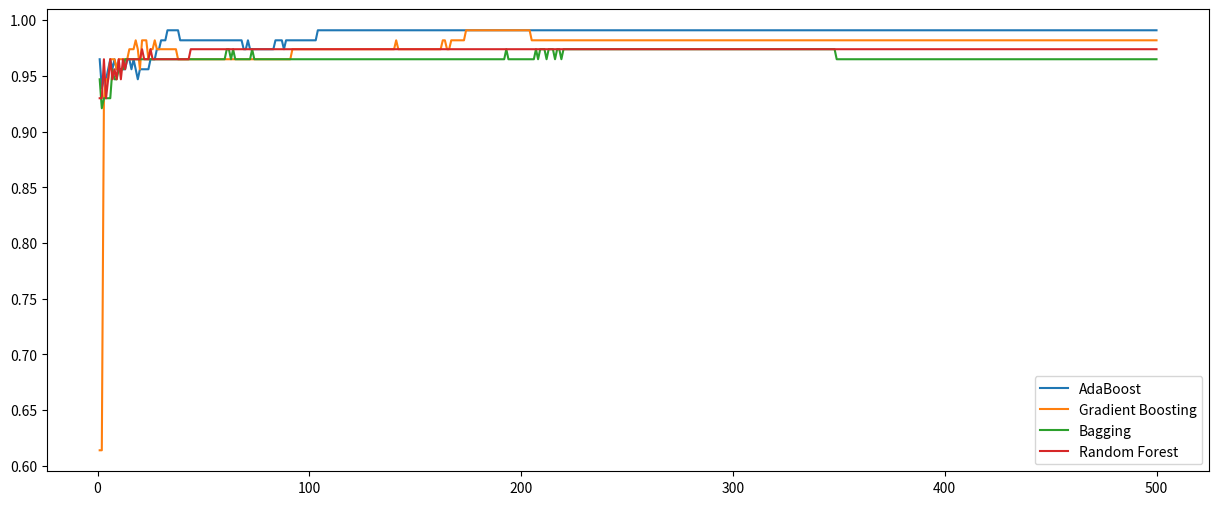

Write Python code to recreate this figure. (Note: this script raises an exception after producing the figure.)
import matplotlib.pyplot as plt

adaboost = [0.965, 0.939, 0.947, 0.947, 0.956, 0.965, 0.956, 0.965, 0.956, 0.956, 0.956, 0.956, 0.956, 0.965, 0.965, 0.956, 0.965, 0.956, 0.947, 0.956, 0.956, 0.956, 0.956, 0.956, 0.965, 0.965, 0.965, 0.974, 0.974, 0.982, 0.982, 0.982, 0.991, 0.991, 0.991, 0.991, 0.991, 0.991, 0.982, 0.982, 0.982, 0.982, 0.982, 0.982, 0.982, 0.982, 0.982, 0.982, 0.982, 0.982, 0.982, 0.982, 0.982, 0.982, 0.982, 0.982, 0.982, 0.982, 0.982, 0.982, 0.982, 0.982, 0.982, 0.982, 0.982, 0.982, 0.982, 0.982, 0.974, 0.974, 0.982, 0.974, 0.974, 0.974, 0.974, 0.974, 0.974, 0.974, 0.974, 0.974, 0.974, 0.974, 0.974, 0.982, 0.982, 0.982, 0.982, 0.974, 0.982, 0.982, 0.982, 0.982, 0.982, 0.982, 0.982, 0.982, 0.982, 0.982, 0.982, 0.982, 0.982, 0.982, 0.982, 0.991, 0.991, 0.991, 0.991, 0.991, 0.991, 0.991, 0.991, 0.991, 0.991, 0.991, 0.991, 0.991, 0.991, 0.991, 0.991, 0.991, 0.991, 0.991, 0.991, 0.991, 0.991, 0.991, 0.991, 0.991, 0.991, 0.991, 0.991, 0.991, 0.991, 0.991, 0.991, 0.991, 0.991, 0.991, 0.991, 0.991, 0.991, 0.991, 0.991, 0.991, 0.991, 0.991, 0.991, 0.991, 0.991, 0.991, 0.991, 0.991, 0.991, 0.991, 0.991, 0.991, 0.991, 0.991, 0.991, 0.991, 0.991, 0.991, 0.991, 0.991, 0.991, 0.991, 0.991, 0.991, 0.991, 0.991, 0.991, 0.991, 0.991, 0.991, 0.991, 0.991, 0.991, 0.991, 0.991, 0.991, 0.991, 0.991, 0.991, 0.991, 0.991, 0.991, 0.991, 0.991, 0.991, 0.991, 0.991, 0.991, 0.991, 0.991, 0.991, 0.991, 0.991, 0.991, 0.991, 0.991, 0.991, 0.991, 0.991, 0.991, 0.991, 0.991, 0.991, 0.991, 0.991, 0.991, 0.991, 0.991, 0.991, 0.991, 0.991, 0.991, 0.991, 0.991, 0.991, 0.991, 0.991, 0.991, 0.991, 0.991, 0.991, 0.991, 0.991, 0.991, 0.991, 0.991, 0.991, 0.991, 0.991, 0.991, 0.991, 0.991, 0.991, 0.991, 0.991, 0.991, 0.991, 0.991, 0.991, 0.991, 0.991, 0.991, 0.991, 0.991, 0.991, 0.991, 0.991, 0.991, 0.991, 0.991, 0.991, 0.991, 0.991, 0.991, 0.991, 0.991, 0.991, 0.991, 0.991, 0.991, 0.991, 0.991, 0.991, 0.991, 0.991, 0.991, 0.991, 0.991, 0.991, 0.991, 0.991, 0.991, 0.991, 0.991, 0.991, 0.991, 0.991, 0.991, 0.991, 0.991, 0.991, 0.991, 0.991, 0.991, 0.991, 0.991, 0.991, 0.991, 0.991, 0.991, 0.991, 0.991, 0.991, 0.991, 0.991, 0.991, 0.991, 0.991, 0.991, 0.991, 0.991, 0.991, 0.991, 0.991, 0.991, 0.991, 0.991, 0.991, 0.991, 0.991, 0.991, 0.991, 0.991, 0.991, 0.991, 0.991, 0.991, 0.991, 0.991, 0.991, 0.991, 0.991, 0.991, 0.991, 0.991, 0.991, 0.991, 0.991, 0.991, 0.991, 0.991, 0.991, 0.991, 0.991, 0.991, 0.991, 0.991, 0.991, 0.991, 0.991, 0.991, 0.991, 0.991, 0.991, 0.991, 0.991, 0.991, 0.991, 0.991, 0.991, 0.991, 0.991, 0.991, 0.991, 0.991, 0.991, 0.991, 0.991, 0.991, 0.991, 0.991, 0.991, 0.991, 0.991, 0.991, 0.991, 0.991, 0.991, 0.991, 0.991, 0.991, 0.991, 0.991, 0.991, 0.991, 0.991, 0.991, 0.991, 0.991, 0.991, 0.991, 0.991, 0.991, 0.991, 0.991, 0.991, 0.991, 0.991, 0.991, 0.991, 0.991, 0.991, 0.991, 0.991, 0.991, 0.991, 0.991, 0.991, 0.991, 0.991, 0.991, 0.991, 0.991, 0.991, 0.991, 0.991, 0.991, 0.991, 0.991, 0.991, 0.991, 0.991, 0.991, 0.991, 0.991, 0.991, 0.991, 0.991, 0.991, 0.991, 0.991, 0.991, 0.991, 0.991, 0.991, 0.991, 0.991, 0.991, 0.991, 0.991, 0.991, 0.991, 0.991, 0.991, 0.991, 0.991, 0.991, 0.991, 0.991, 0.991, 0.991, 0.991, 0.991, 0.991, 0.991, 0.991, 0.991, 0.991, 0.991, 0.991, 0.991, 0.991, 0.991, 0.991, 0.991, 0.991, 0.991, 0.991, 0.991, 0.991, 0.991, 0.991, 0.991, 0.991, 0.991, 0.991, 0.991, 0.991, 0.991, 0.991, 0.991, 0.991, 0.991, 0.991, 0.991, 0.991, 0.991, 0.991, 0.991, 0.991, 0.991, 0.991, 0.991, 0.991, 0.991, 0.991, 0.991, 0.991, 0.991, 0.991, 0.991, 0.991, 0.991, 0.991, 0.991, 0.991]
gradient_boosting = [0.614, 0.614, 0.93, 0.947, 0.947, 0.965, 0.965, 0.965, 0.956, 0.965, 0.965, 0.965, 0.965, 0.965, 0.974, 0.974, 0.974, 0.982, 0.974, 0.956, 0.982, 0.982, 0.982, 0.965, 0.974, 0.974, 0.982, 0.974, 0.974, 0.974, 0.974, 0.974, 0.974, 0.974, 0.974, 0.974, 0.974, 0.965, 0.965, 0.965, 0.965, 0.965, 0.965, 0.965, 0.965, 0.965, 0.965, 0.965, 0.965, 0.965, 0.965, 0.965, 0.965, 0.965, 0.965, 0.965, 0.965, 0.965, 0.965, 0.965, 0.965, 0.965, 0.965, 0.965, 0.965, 0.965, 0.965, 0.965, 0.965, 0.965, 0.965, 0.965, 0.965, 0.965, 0.965, 0.965, 0.965, 0.965, 0.965, 0.965, 0.965, 0.965, 0.965, 0.965, 0.965, 0.965, 0.965, 0.965, 0.965, 0.965, 0.965, 0.974, 0.974, 0.974, 0.974, 0.974, 0.974, 0.974, 0.974, 0.974, 0.974, 0.974, 0.974, 0.974, 0.974, 0.974, 0.974, 0.974, 0.974, 0.974, 0.974, 0.974, 0.974, 0.974, 0.974, 0.974, 0.974, 0.974, 0.974, 0.974, 0.974, 0.974, 0.974, 0.974, 0.974, 0.974, 0.974, 0.974, 0.974, 0.974, 0.974, 0.974, 0.974, 0.974, 0.974, 0.974, 0.974, 0.974, 0.974, 0.974, 0.982, 0.974, 0.974, 0.974, 0.974, 0.974, 0.974, 0.974, 0.974, 0.974, 0.974, 0.974, 0.974, 0.974, 0.974, 0.974, 0.974, 0.974, 0.974, 0.974, 0.974, 0.974, 0.982, 0.982, 0.974, 0.974, 0.982, 0.982, 0.982, 0.982, 0.982, 0.982, 0.982, 0.991, 0.991, 0.991, 0.991, 0.991, 0.991, 0.991, 0.991, 0.991, 0.991, 0.991, 0.991, 0.991, 0.991, 0.991, 0.991, 0.991, 0.991, 0.991, 0.991, 0.991, 0.991, 0.991, 0.991, 0.991, 0.991, 0.991, 0.991, 0.991, 0.991, 0.991, 0.982, 0.982, 0.982, 0.982, 0.982, 0.982, 0.982, 0.982, 0.982, 0.982, 0.982, 0.982, 0.982, 0.982, 0.982, 0.982, 0.982, 0.982, 0.982, 0.982, 0.982, 0.982, 0.982, 0.982, 0.982, 0.982, 0.982, 0.982, 0.982, 0.982, 0.982, 0.982, 0.982, 0.982, 0.982, 0.982, 0.982, 0.982, 0.982, 0.982, 0.982, 0.982, 0.982, 0.982, 0.982, 0.982, 0.982, 0.982, 0.982, 0.982, 0.982, 0.982, 0.982, 0.982, 0.982, 0.982, 0.982, 0.982, 0.982, 0.982, 0.982, 0.982, 0.982, 0.982, 0.982, 0.982, 0.982, 0.982, 0.982, 0.982, 0.982, 0.982, 0.982, 0.982, 0.982, 0.982, 0.982, 0.982, 0.982, 0.982, 0.982, 0.982, 0.982, 0.982, 0.982, 0.982, 0.982, 0.982, 0.982, 0.982, 0.982, 0.982, 0.982, 0.982, 0.982, 0.982, 0.982, 0.982, 0.982, 0.982, 0.982, 0.982, 0.982, 0.982, 0.982, 0.982, 0.982, 0.982, 0.982, 0.982, 0.982, 0.982, 0.982, 0.982, 0.982, 0.982, 0.982, 0.982, 0.982, 0.982, 0.982, 0.982, 0.982, 0.982, 0.982, 0.982, 0.982, 0.982, 0.982, 0.982, 0.982, 0.982, 0.982, 0.982, 0.982, 0.982, 0.982, 0.982, 0.982, 0.982, 0.982, 0.982, 0.982, 0.982, 0.982, 0.982, 0.982, 0.982, 0.982, 0.982, 0.982, 0.982, 0.982, 0.982, 0.982, 0.982, 0.982, 0.982, 0.982, 0.982, 0.982, 0.982, 0.982, 0.982, 0.982, 0.982, 0.982, 0.982, 0.982, 0.982, 0.982, 0.982, 0.982, 0.982, 0.982, 0.982, 0.982, 0.982, 0.982, 0.982, 0.982, 0.982, 0.982, 0.982, 0.982, 0.982, 0.982, 0.982, 0.982, 0.982, 0.982, 0.982, 0.982, 0.982, 0.982, 0.982, 0.982, 0.982, 0.982, 0.982, 0.982, 0.982, 0.982, 0.982, 0.982, 0.982, 0.982, 0.982, 0.982, 0.982, 0.982, 0.982, 0.982, 0.982, 0.982, 0.982, 0.982, 0.982, 0.982, 0.982, 0.982, 0.982, 0.982, 0.982, 0.982, 0.982, 0.982, 0.982, 0.982, 0.982, 0.982, 0.982, 0.982, 0.982, 0.982, 0.982, 0.982, 0.982, 0.982, 0.982, 0.982, 0.982, 0.982, 0.982, 0.982, 0.982, 0.982, 0.982, 0.982, 0.982, 0.982, 0.982, 0.982, 0.982, 0.982, 0.982, 0.982, 0.982, 0.982, 0.982, 0.982, 0.982, 0.982, 0.982, 0.982, 0.982, 0.982, 0.982, 0.982, 0.982, 0.982, 0.982, 0.982, 0.982, 0.982, 0.982, 0.982, 0.982, 0.982, 0.982, 0.982, 0.982, 0.982, 0.982, 0.982, 0.982, 0.982, 0.982, 0.982, 0.982, 0.982, 0.982, 0.982, 0.982, 0.982, 0.982]
bagging = [0.947, 0.921, 0.93, 0.93, 0.93, 0.93, 0.956, 0.947, 0.947, 0.956, 0.956, 0.956, 0.965, 0.965, 0.965, 0.965, 0.965, 0.965, 0.965, 0.965, 0.965, 0.965, 0.965, 0.965, 0.965, 0.965, 0.965, 0.965, 0.965, 0.965, 0.965, 0.965, 0.965, 0.965, 0.965, 0.965, 0.965, 0.965, 0.965, 0.965, 0.965, 0.965, 0.965, 0.965, 0.965, 0.965, 0.965, 0.965, 0.965, 0.965, 0.965, 0.965, 0.965, 0.965, 0.965, 0.965, 0.965, 0.965, 0.965, 0.965, 0.974, 0.974, 0.965, 0.974, 0.965, 0.965, 0.965, 0.965, 0.965, 0.965, 0.965, 0.965, 0.974, 0.965, 0.965, 0.965, 0.965, 0.965, 0.965, 0.965, 0.965, 0.965, 0.965, 0.965, 0.965, 0.965, 0.965, 0.965, 0.965, 0.965, 0.965, 0.965, 0.965, 0.965, 0.965, 0.965, 0.965, 0.965, 0.965, 0.965, 0.965, 0.965, 0.965, 0.965, 0.965, 0.965, 0.965, 0.965, 0.965, 0.965, 0.965, 0.965, 0.965, 0.965, 0.965, 0.965, 0.965, 0.965, 0.965, 0.965, 0.965, 0.965, 0.965, 0.965, 0.965, 0.965, 0.965, 0.965, 0.965, 0.965, 0.965, 0.965, 0.965, 0.965, 0.965, 0.965, 0.965, 0.965, 0.965, 0.965, 0.965, 0.965, 0.965, 0.965, 0.965, 0.965, 0.965, 0.965, 0.965, 0.965, 0.965, 0.965, 0.965, 0.965, 0.965, 0.965, 0.965, 0.965, 0.965, 0.965, 0.965, 0.965, 0.965, 0.965, 0.965, 0.965, 0.965, 0.965, 0.965, 0.965, 0.965, 0.965, 0.965, 0.965, 0.965, 0.965, 0.965, 0.965, 0.965, 0.965, 0.965, 0.965, 0.965, 0.965, 0.965, 0.965, 0.965, 0.965, 0.965, 0.965, 0.965, 0.965, 0.974, 0.965, 0.965, 0.965, 0.965, 0.965, 0.965, 0.965, 0.965, 0.965, 0.965, 0.965, 0.965, 0.965, 0.974, 0.965, 0.974, 0.974, 0.974, 0.965, 0.974, 0.974, 0.974, 0.965, 0.974, 0.974, 0.965, 0.974, 0.974, 0.974, 0.974, 0.974, 0.974, 0.974, 0.974, 0.974, 0.974, 0.974, 0.974, 0.974, 0.974, 0.974, 0.974, 0.974, 0.974, 0.974, 0.974, 0.974, 0.974, 0.974, 0.974, 0.974, 0.974, 0.974, 0.974, 0.974, 0.974, 0.974, 0.974, 0.974, 0.974, 0.974, 0.974, 0.974, 0.974, 0.974, 0.974, 0.974, 0.974, 0.974, 0.974, 0.974, 0.974, 0.974, 0.974, 0.974, 0.974, 0.974, 0.974, 0.974, 0.974, 0.974, 0.974, 0.974, 0.974, 0.974, 0.974, 0.974, 0.974, 0.974, 0.974, 0.974, 0.974, 0.974, 0.974, 0.974, 0.974, 0.974, 0.974, 0.974, 0.974, 0.974, 0.974, 0.974, 0.974, 0.974, 0.974, 0.974, 0.974, 0.974, 0.974, 0.974, 0.974, 0.974, 0.974, 0.974, 0.974, 0.974, 0.974, 0.974, 0.974, 0.974, 0.974, 0.974, 0.974, 0.974, 0.974, 0.974, 0.974, 0.974, 0.974, 0.974, 0.974, 0.974, 0.974, 0.974, 0.974, 0.974, 0.974, 0.974, 0.974, 0.974, 0.974, 0.974, 0.974, 0.974, 0.974, 0.974, 0.974, 0.974, 0.974, 0.974, 0.974, 0.974, 0.974, 0.974, 0.965, 0.965, 0.965, 0.965, 0.965, 0.965, 0.965, 0.965, 0.965, 0.965, 0.965, 0.965, 0.965, 0.965, 0.965, 0.965, 0.965, 0.965, 0.965, 0.965, 0.965, 0.965, 0.965, 0.965, 0.965, 0.965, 0.965, 0.965, 0.965, 0.965, 0.965, 0.965, 0.965, 0.965, 0.965, 0.965, 0.965, 0.965, 0.965, 0.965, 0.965, 0.965, 0.965, 0.965, 0.965, 0.965, 0.965, 0.965, 0.965, 0.965, 0.965, 0.965, 0.965, 0.965, 0.965, 0.965, 0.965, 0.965, 0.965, 0.965, 0.965, 0.965, 0.965, 0.965, 0.965, 0.965, 0.965, 0.965, 0.965, 0.965, 0.965, 0.965, 0.965, 0.965, 0.965, 0.965, 0.965, 0.965, 0.965, 0.965, 0.965, 0.965, 0.965, 0.965, 0.965, 0.965, 0.965, 0.965, 0.965, 0.965, 0.965, 0.965, 0.965, 0.965, 0.965, 0.965, 0.965, 0.965, 0.965, 0.965, 0.965, 0.965, 0.965, 0.965, 0.965, 0.965, 0.965, 0.965, 0.965, 0.965, 0.965, 0.965, 0.965, 0.965, 0.965, 0.965, 0.965, 0.965, 0.965, 0.965, 0.965, 0.965, 0.965, 0.965, 0.965, 0.965, 0.965, 0.965, 0.965, 0.965, 0.965, 0.965, 0.965, 0.965, 0.965, 0.965, 0.965, 0.965, 0.965, 0.965, 0.965, 0.965, 0.965, 0.965, 0.965, 0.965, 0.965, 0.965, 0.965, 0.965, 0.965, 0.965]
random_forest = [0.93, 0.93, 0.965, 0.93, 0.947, 0.965, 0.947, 0.956, 0.947, 0.965, 0.947, 0.965, 0.956, 0.965, 0.965, 0.965, 0.965, 0.965, 0.965, 0.965, 0.974, 0.965, 0.965, 0.965, 0.974, 0.965, 0.965, 0.965, 0.965, 0.965, 0.965, 0.965, 0.965, 0.965, 0.965, 0.965, 0.965, 0.965, 0.965, 0.965, 0.965, 0.965, 0.965, 0.974, 0.974, 0.974, 0.974, 0.974, 0.974, 0.974, 0.974, 0.974, 0.974, 0.974, 0.974, 0.974, 0.974, 0.974, 0.974, 0.974, 0.974, 0.974, 0.974, 0.974, 0.974, 0.974, 0.974, 0.974, 0.974, 0.974, 0.974, 0.974, 0.974, 0.974, 0.974, 0.974, 0.974, 0.974, 0.974, 0.974, 0.974, 0.974, 0.974, 0.974, 0.974, 0.974, 0.974, 0.974, 0.974, 0.974, 0.974, 0.974, 0.974, 0.974, 0.974, 0.974, 0.974, 0.974, 0.974, 0.974, 0.974, 0.974, 0.974, 0.974, 0.974, 0.974, 0.974, 0.974, 0.974, 0.974, 0.974, 0.974, 0.974, 0.974, 0.974, 0.974, 0.974, 0.974, 0.974, 0.974, 0.974, 0.974, 0.974, 0.974, 0.974, 0.974, 0.974, 0.974, 0.974, 0.974, 0.974, 0.974, 0.974, 0.974, 0.974, 0.974, 0.974, 0.974, 0.974, 0.974, 0.974, 0.974, 0.974, 0.974, 0.974, 0.974, 0.974, 0.974, 0.974, 0.974, 0.974, 0.974, 0.974, 0.974, 0.974, 0.974, 0.974, 0.974, 0.974, 0.974, 0.974, 0.974, 0.974, 0.974, 0.974, 0.974, 0.974, 0.974, 0.974, 0.974, 0.974, 0.974, 0.974, 0.974, 0.974, 0.974, 0.974, 0.974, 0.974, 0.974, 0.974, 0.974, 0.974, 0.974, 0.974, 0.974, 0.974, 0.974, 0.974, 0.974, 0.974, 0.974, 0.974, 0.974, 0.974, 0.974, 0.974, 0.974, 0.974, 0.974, 0.974, 0.974, 0.974, 0.974, 0.974, 0.974, 0.974, 0.974, 0.974, 0.974, 0.974, 0.974, 0.974, 0.974, 0.974, 0.974, 0.974, 0.974, 0.974, 0.974, 0.974, 0.974, 0.974, 0.974, 0.974, 0.974, 0.974, 0.974, 0.974, 0.974, 0.974, 0.974, 0.974, 0.974, 0.974, 0.974, 0.974, 0.974, 0.974, 0.974, 0.974, 0.974, 0.974, 0.974, 0.974, 0.974, 0.974, 0.974, 0.974, 0.974, 0.974, 0.974, 0.974, 0.974, 0.974, 0.974, 0.974, 0.974, 0.974, 0.974, 0.974, 0.974, 0.974, 0.974, 0.974, 0.974, 0.974, 0.974, 0.974, 0.974, 0.974, 0.974, 0.974, 0.974, 0.974, 0.974, 0.974, 0.974, 0.974, 0.974, 0.974, 0.974, 0.974, 0.974, 0.974, 0.974, 0.974, 0.974, 0.974, 0.974, 0.974, 0.974, 0.974, 0.974, 0.974, 0.974, 0.974, 0.974, 0.974, 0.974, 0.974, 0.974, 0.974, 0.974, 0.974, 0.974, 0.974, 0.974, 0.974, 0.974, 0.974, 0.974, 0.974, 0.974, 0.974, 0.974, 0.974, 0.974, 0.974, 0.974, 0.974, 0.974, 0.974, 0.974, 0.974, 0.974, 0.974, 0.974, 0.974, 0.974, 0.974, 0.974, 0.974, 0.974, 0.974, 0.974, 0.974, 0.974, 0.974, 0.974, 0.974, 0.974, 0.974, 0.974, 0.974, 0.974, 0.974, 0.974, 0.974, 0.974, 0.974, 0.974, 0.974, 0.974, 0.974, 0.974, 0.974, 0.974, 0.974, 0.974, 0.974, 0.974, 0.974, 0.974, 0.974, 0.974, 0.974, 0.974, 0.974, 0.974, 0.974, 0.974, 0.974, 0.974, 0.974, 0.974, 0.974, 0.974, 0.974, 0.974, 0.974, 0.974, 0.974, 0.974, 0.974, 0.974, 0.974, 0.974, 0.974, 0.974, 0.974, 0.974, 0.974, 0.974, 0.974, 0.974, 0.974, 0.974, 0.974, 0.974, 0.974, 0.974, 0.974, 0.974, 0.974, 0.974, 0.974, 0.974, 0.974, 0.974, 0.974, 0.974, 0.974, 0.974, 0.974, 0.974, 0.974, 0.974, 0.974, 0.974, 0.974, 0.974, 0.974, 0.974, 0.974, 0.974, 0.974, 0.974, 0.974, 0.974, 0.974, 0.974, 0.974, 0.974, 0.974, 0.974, 0.974, 0.974, 0.974, 0.974, 0.974, 0.974, 0.974, 0.974, 0.974, 0.974, 0.974, 0.974, 0.974, 0.974, 0.974, 0.974, 0.974, 0.974, 0.974, 0.974, 0.974, 0.974, 0.974, 0.974, 0.974, 0.974, 0.974, 0.974, 0.974, 0.974, 0.974, 0.974, 0.974, 0.974, 0.974, 0.974, 0.974, 0.974, 0.974, 0.974, 0.974, 0.974, 0.974, 0.974, 0.974, 0.974, 0.974, 0.974, 0.974, 0.974, 0.974, 0.974, 0.974, 0.974, 0.974, 0.974, 0.974, 0.974, 0.974, 0.974, 0.974, 0.974, 0.974, 0.974]

mapping = [index for index in range(1, 501)]


plt.figure(figsize=(15, 6))
#plt.title("Breast Cancer Wisconsin: Ensemble learning comparison")
plt.plot(mapping, adaboost, label='AdaBoost')
plt.plot(mapping, gradient_boosting, label='Gradient Boosting')
plt.plot(mapping, bagging, label='Bagging')
plt.plot(mapping, random_forest, label='Random Forest')

plt.legend()

plt.savefig("figs/bcw_comparison.png")
plt.show()